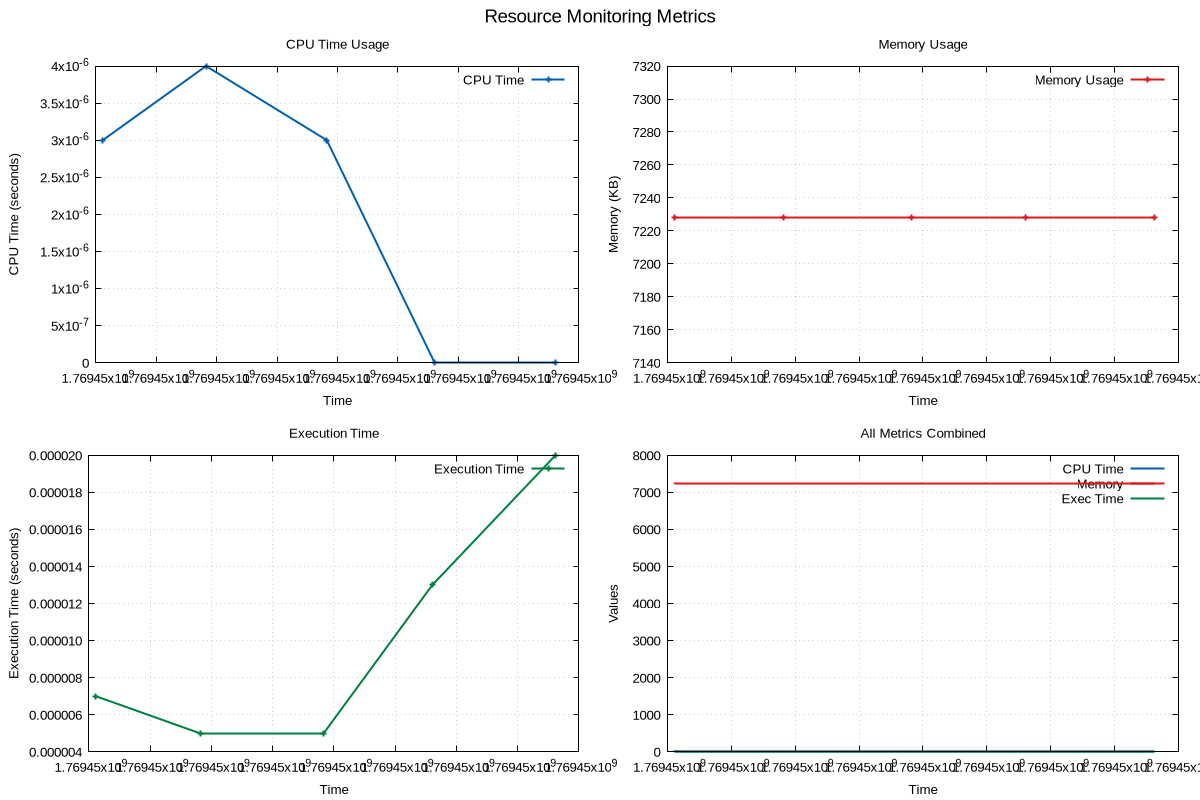

The table this chart was drawn from, first rows:
timestamp, cpu_time, memory_usage, execution_time
1769445435, 0.000003, 7228, 0.000007
1769445435, 0.000004, 7228, 0.000005
1769445435, 0.000003, 7228, 0.000005
1769445435, 0.000000, 7228, 0.000013
1769445435, 0.000000, 7228, 0.000020
